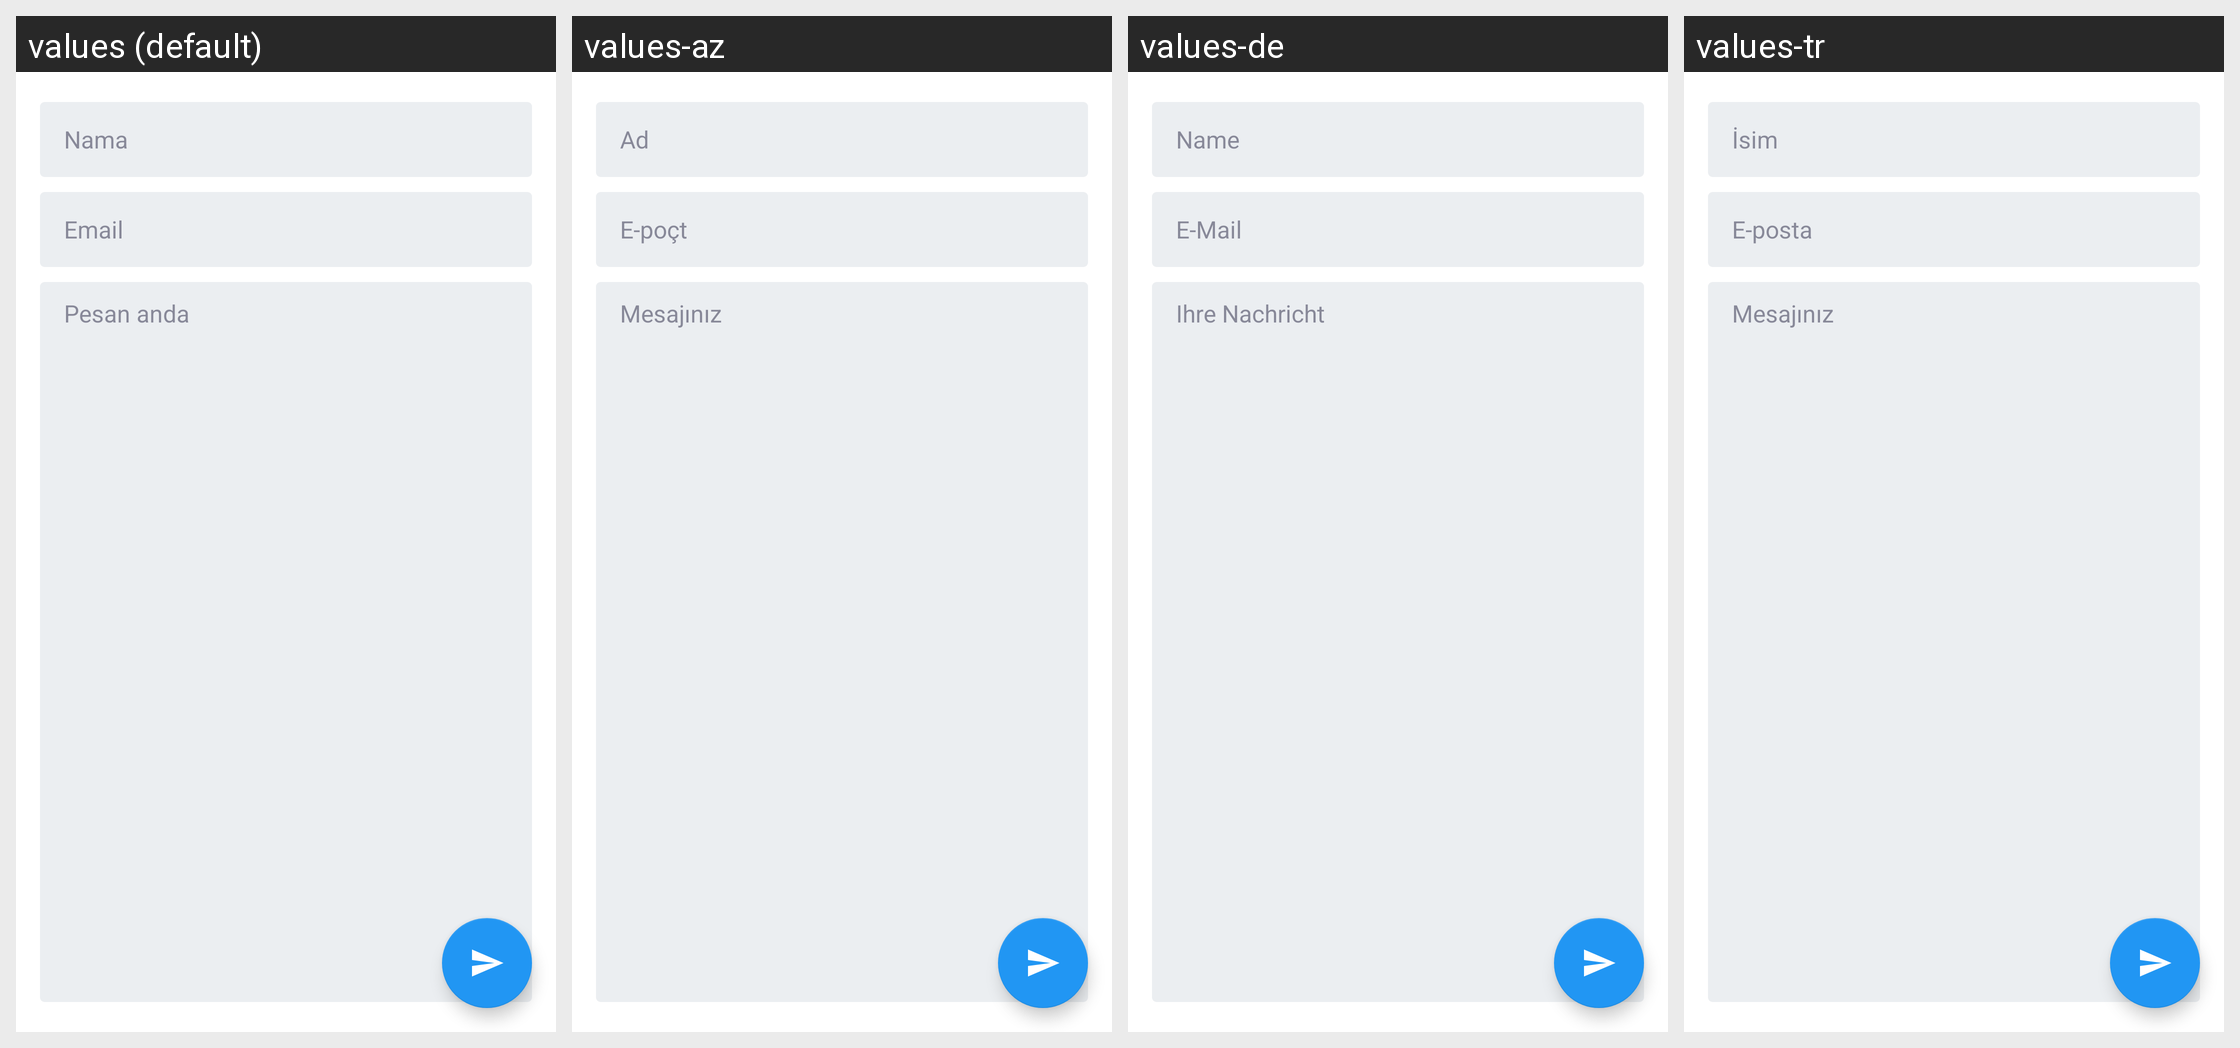

Here is an Android app screen in its default locale and in the app's own translations. Write out the translated-string differences for the strings that appear on this screen.
Android screen res/layout/activity_contact.xml rendered under 4 locales, left to right: values (default), values-az, values-de, values-tr. Device: Nexus 5 (rendered at 1080×1920; each locale shown at half size, 540×960, under a caption strip naming it); theme AppTheme.
Other locales in the repository, not shown: values-ar, values-en, values-fr, values-hi, values-ru, values-uk, values-ur.
Strings drawn on this screen, with the default value and each locale's value (text and hints the layout hard-codes, and strings that could not be matched under every locale, appear in the picture but are not listed):

name_hint
  values: Nama
  values-az: Ad
  values-de: Name
  values-tr: İsim

email_hint
  values: Email
  values-az: E-poçt
  values-de: E-Mail
  values-tr: E-posta

message_hint
  values: Pesan anda
  values-az: Mesajınız
  values-de: Ihre Nachricht
  values-tr: Mesajınız
